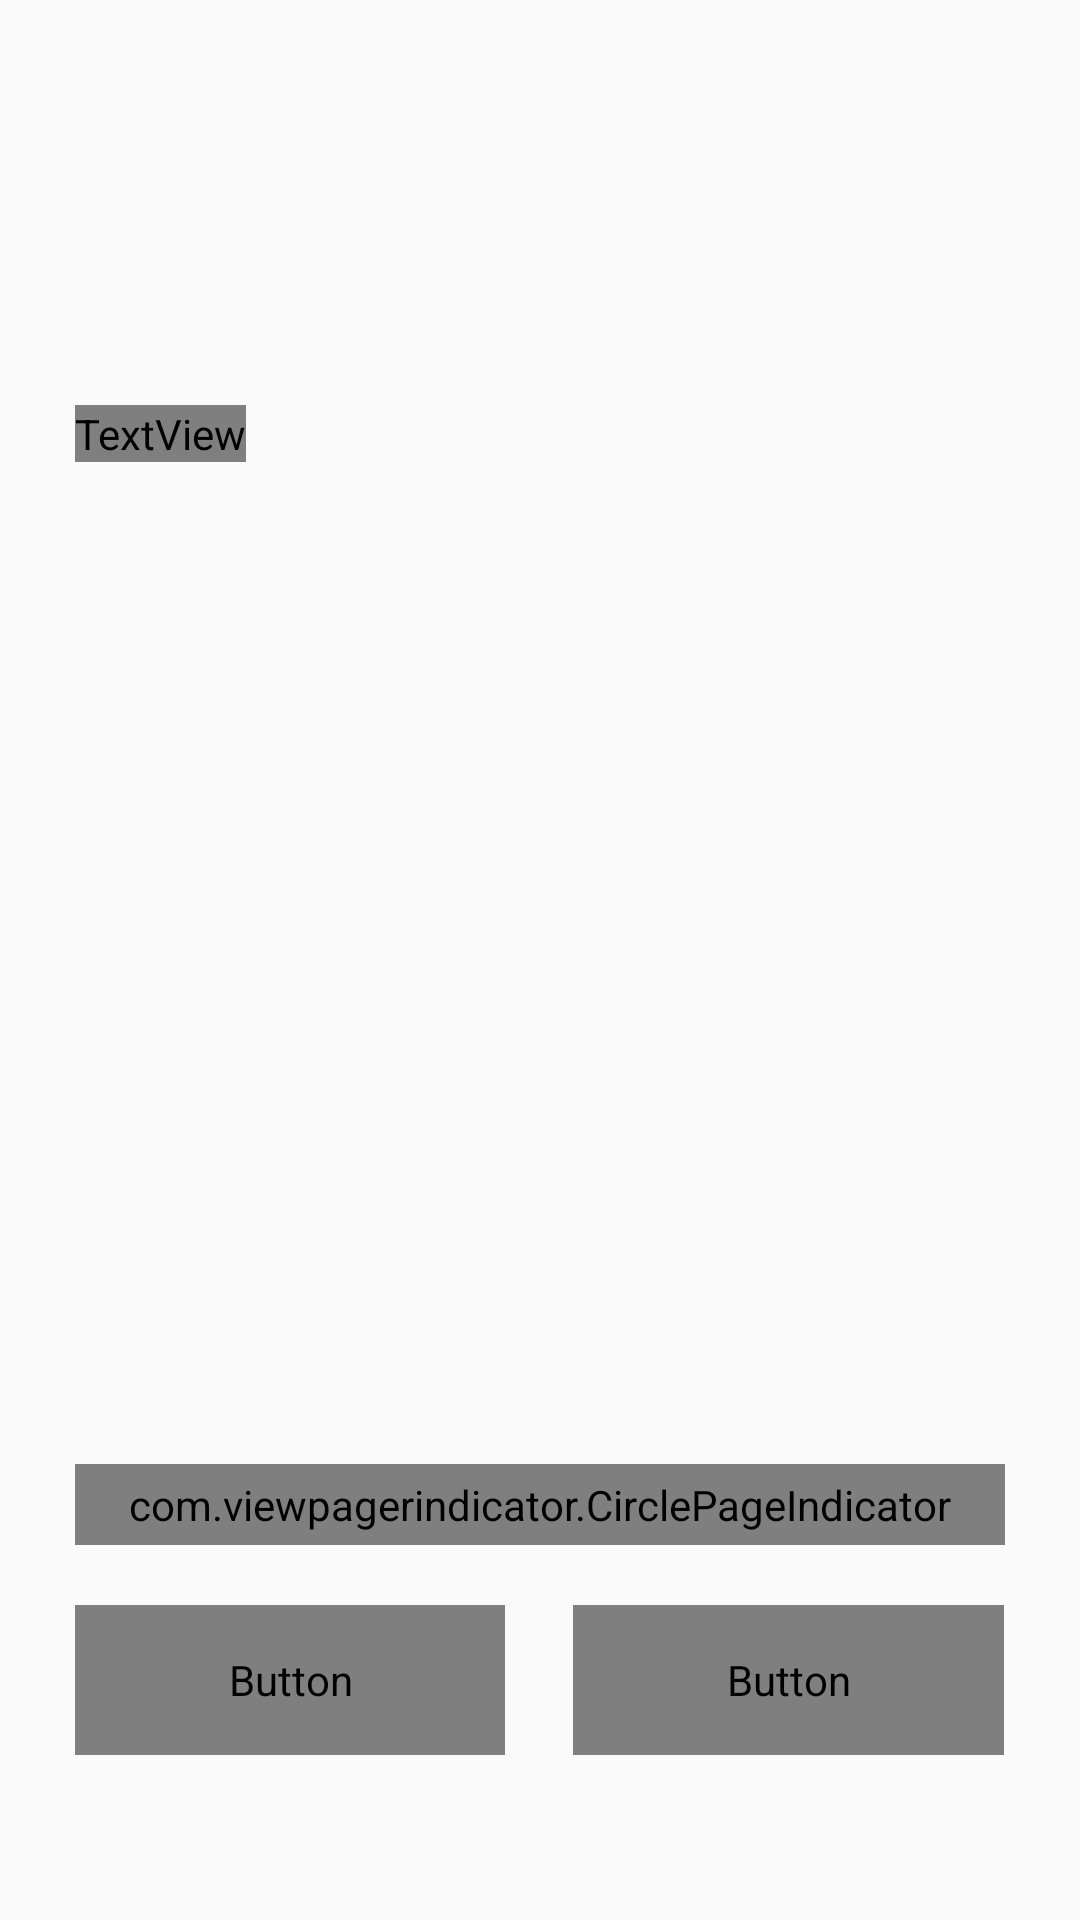

The Android layout XML behind this screen, and the referenced resources:
<!-- AndroidManifest.xml: activity theme StyledIndicators -->
<!-- res/layout/activity_launch.xml -->
<?xml version="1.0" encoding="utf-8"?>
<android.support.constraint.ConstraintLayout xmlns:android="http://schemas.android.com/apk/res/android"
    xmlns:app="http://schemas.android.com/apk/res-auto"
    xmlns:tools="http://schemas.android.com/tools"
    android:layout_width="match_parent"
    android:layout_height="match_parent"
    tools:context=".login.LoginActivity">

    <ImageView
        android:id="@+id/imgWelcomeHandPhone"
        android:layout_width="0dp"
        android:layout_height="0dp"
        android:contentDescription="@string/str_welcome_hand_holding_phone_image"
        android:scaleType="fitEnd"
        app:layout_constraintBottom_toBottomOf="parent"
        app:layout_constraintEnd_toEndOf="parent"
        app:layout_constraintStart_toStartOf="parent"
        app:layout_constraintTop_toTopOf="parent"
        app:srcCompat="@drawable/hand_holding_mobile_phone" />

    <ImageView
        android:id="@+id/imgWelcomeBackground"
        android:layout_width="0dp"
        android:layout_height="0dp"
        android:alpha="0.92"
        android:contentDescription="@string/str_welcome_gradient_background_desc"
        app:layout_constraintBottom_toBottomOf="parent"
        app:layout_constraintEnd_toEndOf="parent"
        app:layout_constraintStart_toStartOf="parent"
        app:layout_constraintTop_toTopOf="parent"
        app:srcCompat="@drawable/side_nav_bar" />

    <android.support.v4.view.ViewPager xmlns:android="http://schemas.android.com/apk/res/android"
        android:id="@+id/launch_pager"
        android:layout_width="match_parent"
        android:layout_height="match_parent" />

    <android.support.constraint.ConstraintLayout
        android:id="@+id/fragContainer"
        android:layout_width="match_parent"
        android:layout_height="match_parent"
        android:paddingEnd="@dimen/launch_padding_left_right"
        android:paddingStart="@dimen/launch_padding_left_right">

        <ImageView
            android:id="@+id/imgLaunchLogo"
            android:layout_width="@dimen/launch_icon_size"
            android:layout_height="@dimen/launch_icon_size"
            android:layout_marginTop="@dimen/start_image_top_margin"
            android:contentDescription="@string/str_logo_desc"
            app:layout_constraintStart_toStartOf="parent"
            app:layout_constraintTop_toTopOf="parent"
            app:srcCompat="@drawable/exchange" />

        <TextView
            android:id="@+id/txtLaunchWelcome"
            android:layout_width="wrap_content"
            android:layout_height="wrap_content"
            android:layout_marginTop="@dimen/txt_welcome_top_margin"
            android:fontFamily="@font/roboto_medium"
            android:text="@string/str_pay_social"
            android:textColor="@android:color/white"
            android:textSize="@dimen/welcome_text_size"
            app:layout_constraintStart_toStartOf="parent"
            app:layout_constraintTop_toBottomOf="@+id/imgLaunchLogo" />

        <com.viewpagerindicator.CirclePageIndicator
            android:id="@+id/indicator"
            style="@style/CustomCirclePageIndicator"
            android:layout_width="match_parent"
            android:layout_height="wrap_content"
            android:layout_marginBottom="@dimen/page_indicator_margin_bottom"
            android:padding="@dimen/indicator_padding"
            app:layout_constraintBottom_toTopOf="@+id/buttonContainer"
            app:layout_constraintEnd_toEndOf="parent"
            app:layout_constraintStart_toStartOf="parent" />

        <LinearLayout
            android:id="@+id/buttonContainer"
            android:layout_width="match_parent"
            android:layout_height="@dimen/launch_button_container_height"
            android:layout_marginBottom="@dimen/btn_get_started_margin_bottom"
            android:background="@android:color/transparent"
            android:orientation="horizontal"
            app:layout_constraintBottom_toBottomOf="parent"
            app:layout_constraintEnd_toEndOf="parent"
            app:layout_constraintStart_toStartOf="parent">

            <Button
                android:id="@+id/btnGoToLogin"
                android:layout_width="wrap_content"
                android:layout_height="match_parent"
                android:layout_weight="0.45"
                android:background="@drawable/btn_white_curved_radius"
                android:fontFamily="@font/roboto_regular"
                android:text="@string/str_login"
                android:textColor="@color/colorPrimary"
                android:textSize="@dimen/btn_get_started_text_size" />

            <Space
                android:layout_width="wrap_content"
                android:layout_height="wrap_content"
                android:layout_weight="0.1" />

            <Button
                android:id="@+id/btnGoToCreateAccount"
                android:layout_width="wrap_content"
                android:layout_height="match_parent"
                android:layout_weight="0.45"
                android:background="@drawable/btn_transparent_curved_radius"
                android:fontFamily="@font/roboto_regular"
                android:text="@string/str_signup"
                android:textColor="@android:color/white"
                android:textSize="@dimen/btn_get_started_text_size" />

        </LinearLayout>
    </android.support.constraint.ConstraintLayout>

</android.support.constraint.ConstraintLayout>
<!-- resources referenced by this layout -->
<resources>
  <color name="colorPrimary">#1da1f2</color>
  <dimen name="btn_get_started_margin_bottom">50dp</dimen>
  <dimen name="btn_get_started_text_size">15sp</dimen>
  <dimen name="indicator_padding">4dp</dimen>
  <dimen name="launch_button_container_height">45dp</dimen>
  <dimen name="launch_icon_size">65dp</dimen>
  <dimen name="launch_padding_left_right">20dp</dimen>
  <dimen name="page_indicator_margin_bottom">15dp</dimen>
  <dimen name="start_image_top_margin">40dp</dimen>
  <dimen name="txt_welcome_top_margin">6dp</dimen>
  <dimen name="welcome_text_size">30sp</dimen>
  <!-- drawable btn_white_curved_radius (drawable) -->
  <?xml version="1.0" encoding="utf-8"?>
  <selector xmlns:android="http://schemas.android.com/apk/res/android">
      <item android:state_pressed="true" android:state_enabled="true" android:drawable="@drawable/btn_white_curved_radius_clicked" />
      <item android:state_pressed="false" android:state_enabled="true" android:drawable="@drawable/btn_white_curved_radius_default" />
      <item android:drawable="@drawable/btn_white_curved_radius_default" />
  </selector>
  <!-- drawable exchange: png bitmap (drawable, 11341 bytes) -->
  <!-- drawable hand_holding_mobile_phone: png bitmap (drawable, 289260 bytes) -->
  <!-- drawable side_nav_bar (drawable) -->
  <shape xmlns:android="http://schemas.android.com/apk/res/android"
      android:shape="rectangle">
      <gradient
          android:angle="135"
          android:centerColor="#1da1f2"
          android:endColor="#1676B1"
          android:startColor="#5ABAF5"
          android:type="linear" />
  </shape>
  <string name="str_login">Log in</string>
  <string name="str_logo_desc">Image View holding the logo on the launch screen</string>
  <string name="str_pay_social">Welcome to Pay Social</string>
  <string name="str_signup">Sign Up</string>
  <string name="str_welcome_gradient_background_desc">Background with green gradient and alpha valur to give some transparency</string>
  <string name="str_welcome_hand_holding_phone_image">Hand holding phone image used as back ground in welcome page</string>
  <style name="CustomCirclePageIndicator">
          <item name="fillColor">@android:color/white</item>
          <item name="strokeColor">@color/colorPrimary</item>
          <item name="background">@color/colorClickedBackground</item>
          <item name="strokeWidth">1dp</item>
          <item name="radius">@dimen/page_indicator_radius</item>
          <item name="centered">true</item>
      </style>
  <style name="StyledIndicators" parent="Theme.AppCompat.Light.NoActionBar">
          <item name="vpiCirclePageIndicatorStyle">@style/CustomCirclePageIndicator</item>
      </style>
  <!-- drawable btn_white_curved_radius_clicked (drawable) -->
  <?xml version="1.0" encoding="utf-8"?>
  <shape xmlns:android="http://schemas.android.com/apk/res/android"
      android:shape="rectangle" android:padding="5dp">
      <solid android:color="@color/colorClickedBackground" />
  
      <corners android:radius="@dimen/btn_curve_radius" />
  
      <stroke android:width="1dp" android:color="@android:color/white" />
  </shape>
  <color name="colorClickedBackground">#D1D1D1</color>
  <dimen name="page_indicator_radius">4dp</dimen>
  <dimen name="btn_curve_radius">20dp</dimen>
</resources>
